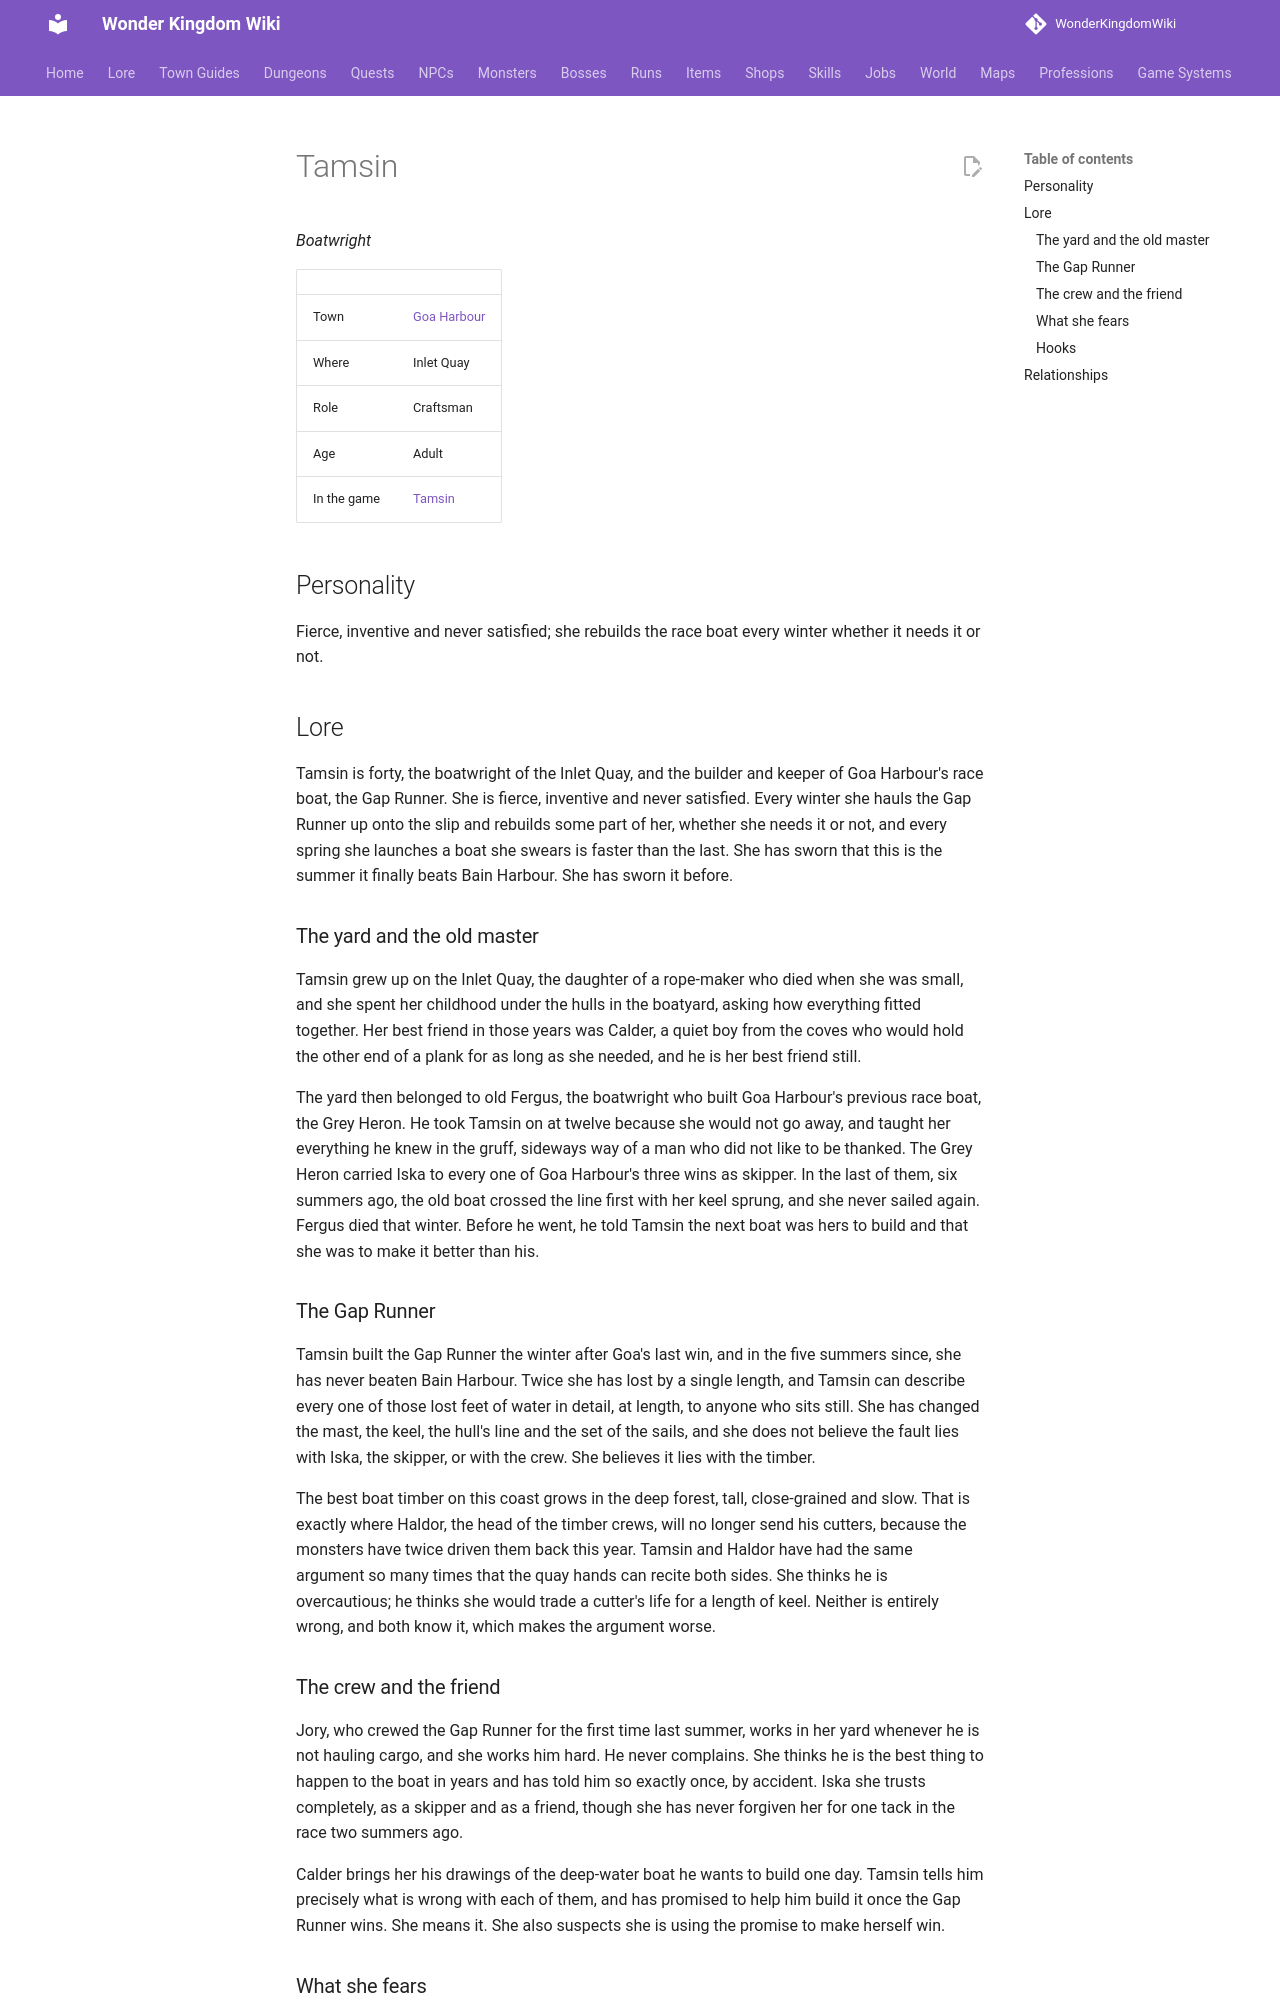

repository: alonohana627/WonderKingdomWiki · page: lore/people/goa-harbour/tamsin_boatwright/index.html · generator: mkdocs

<!-- Generated by tools/people.py from data/people/. Do not edit: changes are overwritten. -->

# Tamsin

*Boatwright*

|  |  |
|---|---|
| Town | [Goa Harbour](../../towns/goa-harbour.md) |
| Where | Inlet Quay |
| Role | Craftsman |
| Age | Adult |
| In the game | [Tamsin](../../../npcs/tamsin_boatwright.md) |

## Personality

Fierce, inventive and never satisfied; she rebuilds the race boat every winter whether it needs it or not.

## Lore

Tamsin is forty, the boatwright of the Inlet Quay, and the builder and keeper of Goa Harbour's race boat, the Gap Runner. She is fierce, inventive and never satisfied. Every winter she hauls the Gap Runner up onto the slip and rebuilds some part of her, whether she needs it or not, and every spring she launches a boat she swears is faster than the last. She has sworn that this is the summer it finally beats Bain Harbour. She has sworn it before.

### The yard and the old master

Tamsin grew up on the Inlet Quay, the daughter of a rope-maker who died when she was small, and she spent her childhood under the hulls in the boatyard, asking how everything fitted together. Her best friend in those years was Calder, a quiet boy from the coves who would hold the other end of a plank for as long as she needed, and he is her best friend still.

The yard then belonged to old Fergus, the boatwright who built Goa Harbour's previous race boat, the Grey Heron. He took Tamsin on at twelve because she would not go away, and taught her everything he knew in the gruff, sideways way of a man who did not like to be thanked. The Grey Heron carried Iska to every one of Goa Harbour's three wins as skipper. In the last of them, six summers ago, the old boat crossed the line first with her keel sprung, and she never sailed again. Fergus died that winter. Before he went, he told Tamsin the next boat was hers to build and that she was to make it better than his.

### The Gap Runner

Tamsin built the Gap Runner the winter after Goa's last win, and in the five summers since, she has never beaten Bain Harbour. Twice she has lost by a single length, and Tamsin can describe every one of those lost feet of water in detail, at length, to anyone who sits still. She has changed the mast, the keel, the hull's line and the set of the sails, and she does not believe the fault lies with Iska, the skipper, or with the crew. She believes it lies with the timber.

The best boat timber on this coast grows in the deep forest, tall, close-grained and slow. That is exactly where Haldor, the head of the timber crews, will no longer send his cutters, because the monsters have twice driven them back this year. Tamsin and Haldor have had the same argument so many times that the quay hands can recite both sides. She thinks he is overcautious; he thinks she would trade a cutter's life for a length of keel. Neither is entirely wrong, and both know it, which makes the argument worse.
